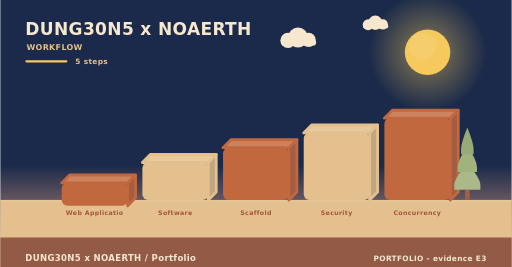
t = 0.00 s
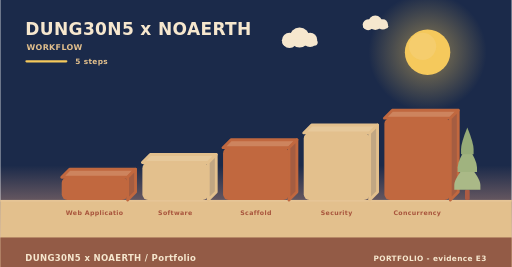
t = 2.00 s
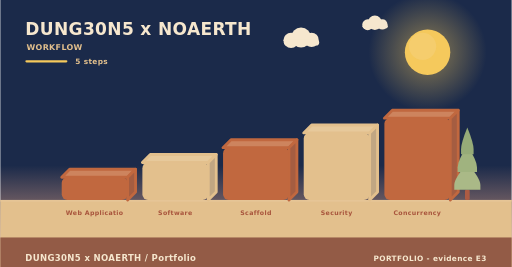
t = 4.00 s
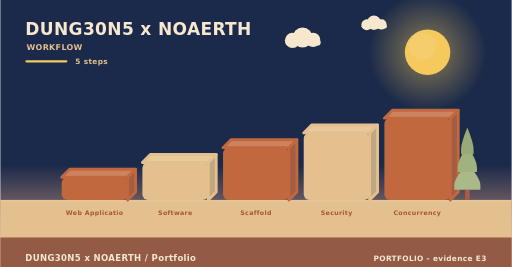
t = 6.00 s
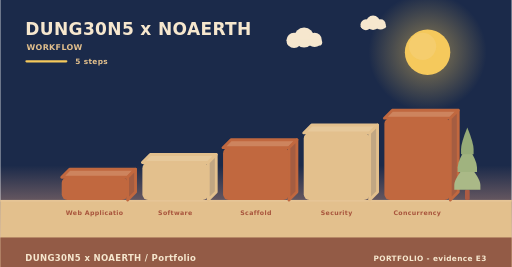
t = 8.00 s
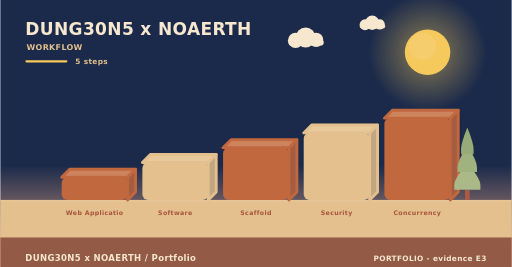
t = 10.00 s

The animated SVG that drew these frames (rendered in a browser with its animation timeline set to each time). Animation: 7 SMIL elements (animateTransform=7); frames cover the first 10.00 s, repeats indefinitely.

<svg xmlns="http://www.w3.org/2000/svg" width="900" height="470" viewBox="0 0 900 470" role="img" aria-label="DUNG30N5 x NOAERTH - how it is used"><linearGradient id="skyw" x1="0" y1="0" x2="0" y2="1"><stop offset="0" stop-color="#1b2a4a"/><stop offset="0.62" stop-color="#1b2a4a"/><stop offset="1" stop-color="#f3ad8a"/></linearGradient><rect width="900" height="470" fill="url(#skyw)"/><radialGradient id="sunw"><stop offset="0.35" stop-color="#f5c95c" stop-opacity="0.34"/><stop offset="1" stop-color="#f5c95c" stop-opacity="0"/></radialGradient><circle cx="752" cy="92" r="104" fill="url(#sunw)"/><circle cx="752" cy="92" r="40" fill="#f5c95c"/><circle cx="743.2" cy="81.6" r="24" fill="#f5d27e" opacity="0.5"/><g><circle cx="524" cy="66" r="17.64" fill="#f6e7ce"/><circle cx="506.36" cy="71.04" r="13.44" fill="#f6e7ce"/><circle cx="542.48" cy="70.2" r="12.6" fill="#f6e7ce"/><rect x="493.76" y="69.36" width="62.16" height="10.92" rx="5.46" fill="#f6e7ce"/><animateTransform attributeName="transform" type="translate" values="0 0;24 0;0 0" dur="36s" begin="0s" repeatCount="indefinite"/></g><g><circle cx="660" cy="40" r="12.6" fill="#f6e7ce"/><circle cx="647.4" cy="43.6" r="9.6" fill="#f6e7ce"/><circle cx="673.2" cy="43" r="9" fill="#f6e7ce"/><rect x="638.4" y="42.4" width="44.4" height="7.8" rx="3.9" fill="#f6e7ce"/><animateTransform attributeName="transform" type="translate" values="0 0;-18 0;0 0" dur="46s" begin="3s" repeatCount="indefinite"/></g><rect x="0" y="352" width="900" height="118" fill="#e3c08d"/><rect x="0" y="352" width="900" height="3" fill="#e6c596"/><text x="44" y="62" font-family="Verdana,DejaVu Sans,sans-serif" font-size="30" font-weight="700" letter-spacing="0.6" fill="#f6e7ce" text-anchor="start">DUNG30N5 x NOAERTH</text><text x="46" y="88" font-family="Verdana,DejaVu Sans,sans-serif" font-size="14" font-weight="700" letter-spacing="0.6" fill="#e3c08d" text-anchor="start">WORKFLOW</text><rect x="44" y="106" width="74" height="4" rx="2" fill="#f5c95c"/><text x="132" y="112" font-family="Verdana,DejaVu Sans,sans-serif" font-size="13" font-weight="700" letter-spacing="0.6" fill="#e3c08d" text-anchor="start">5 steps</text><g><path d="M108,312 L224,312 L238,298 L122,298 Z" fill="#cd845e" stroke="#c1683f" stroke-width="5" stroke-linejoin="round"/><path d="M224,312 L238,298 L238,338 L224,352 Z" fill="#a55d41" stroke="#c1683f" stroke-width="5" stroke-linejoin="round"/><rect x="108" y="312" width="116" height="40" rx="10" fill="#c1683f"/><animateTransform attributeName="transform" type="translate" values="0 10;0 0" dur="0.8s" begin="0s" fill="freeze"/></g><text x="166" y="378" font-family="Verdana,DejaVu Sans,sans-serif" font-size="11" font-weight="700" letter-spacing="0.6" fill="#a8543c" text-anchor="middle">Web Applicatio</text><g><path d="M250,286 L366,286 L380,272 L264,272 Z" fill="#e7c99b" stroke="#e3c08d" stroke-width="5" stroke-linejoin="round"/><path d="M366,286 L380,272 L380,338 L366,352 Z" fill="#c1a682" stroke="#e3c08d" stroke-width="5" stroke-linejoin="round"/><rect x="250" y="286" width="116" height="66" rx="10" fill="#e3c08d"/><animateTransform attributeName="transform" type="translate" values="0 10;0 0" dur="0.8s" begin="0.22s" fill="freeze"/></g><text x="308" y="378" font-family="Verdana,DejaVu Sans,sans-serif" font-size="11" font-weight="700" letter-spacing="0.6" fill="#a8543c" text-anchor="middle">Software</text><g><path d="M392,260 L508,260 L522,246 L406,246 Z" fill="#cd845e" stroke="#c1683f" stroke-width="5" stroke-linejoin="round"/><path d="M508,260 L522,246 L522,338 L508,352 Z" fill="#a55d41" stroke="#c1683f" stroke-width="5" stroke-linejoin="round"/><rect x="392" y="260" width="116" height="92" rx="10" fill="#c1683f"/><animateTransform attributeName="transform" type="translate" values="0 10;0 0" dur="0.8s" begin="0.44s" fill="freeze"/></g><text x="450" y="378" font-family="Verdana,DejaVu Sans,sans-serif" font-size="11" font-weight="700" letter-spacing="0.6" fill="#a8543c" text-anchor="middle">Scaffold</text><g><path d="M534,234 L650,234 L664,220 L548,220 Z" fill="#e7c99b" stroke="#e3c08d" stroke-width="5" stroke-linejoin="round"/><path d="M650,234 L664,220 L664,338 L650,352 Z" fill="#c1a682" stroke="#e3c08d" stroke-width="5" stroke-linejoin="round"/><rect x="534" y="234" width="116" height="118" rx="10" fill="#e3c08d"/><animateTransform attributeName="transform" type="translate" values="0 10;0 0" dur="0.8s" begin="0.66s" fill="freeze"/></g><text x="592" y="378" font-family="Verdana,DejaVu Sans,sans-serif" font-size="11" font-weight="700" letter-spacing="0.6" fill="#a8543c" text-anchor="middle">Security</text><g><path d="M676,208 L792,208 L806,194 L690,194 Z" fill="#cd845e" stroke="#c1683f" stroke-width="5" stroke-linejoin="round"/><path d="M792,208 L806,194 L806,338 L792,352 Z" fill="#a55d41" stroke="#c1683f" stroke-width="5" stroke-linejoin="round"/><rect x="676" y="208" width="116" height="144" rx="10" fill="#c1683f"/><animateTransform attributeName="transform" type="translate" values="0 10;0 0" dur="0.8s" begin="0.88s" fill="freeze"/></g><text x="734" y="378" font-family="Verdana,DejaVu Sans,sans-serif" font-size="11" font-weight="700" letter-spacing="0.6" fill="#a8543c" text-anchor="middle">Concurrency</text><rect x="817.86" y="334.08" width="8.28" height="17.92" rx="2.3" fill="#ac5b43"/><path d="M822,287.04 Q799,314.32 799,325.61 Q799,334.08 799,334.08 L845,334.08 Q845,334.08 845,325.61 Q845,314.32 822,287.04 Z" fill="#aab987"/><path d="M822,255.68 Q804.98,282.96 804.98,294.25 Q804.98,302.72 804.98,302.72 L839.02,302.72 Q839.02,302.72 839.02,294.25 Q839.02,282.96 822,255.68 Z" fill="#a0b37f"/><path d="M822,224.32 Q810.96,251.6 810.96,262.89 Q810.96,271.36 810.96,271.36 L833.04,271.36 Q833.04,271.36 833.04,262.89 Q833.04,251.6 822,224.32 Z" fill="#96ab78"/><rect x="0" y="418" width="900" height="52" rx="0" fill="#8f5542" opacity="0.94"/><text x="44" y="460" font-family="Verdana,DejaVu Sans,sans-serif" font-size="15" font-weight="700" letter-spacing="0.6" fill="#f6e7ce" text-anchor="start">DUNG30N5 x NOAERTH  /  Portfolio</text><text x="856" y="460" font-family="Verdana,DejaVu Sans,sans-serif" font-size="13" font-weight="700" letter-spacing="0.6" fill="#f6e7ce" text-anchor="end">PORTFOLIO  -  evidence E3</text></svg>
